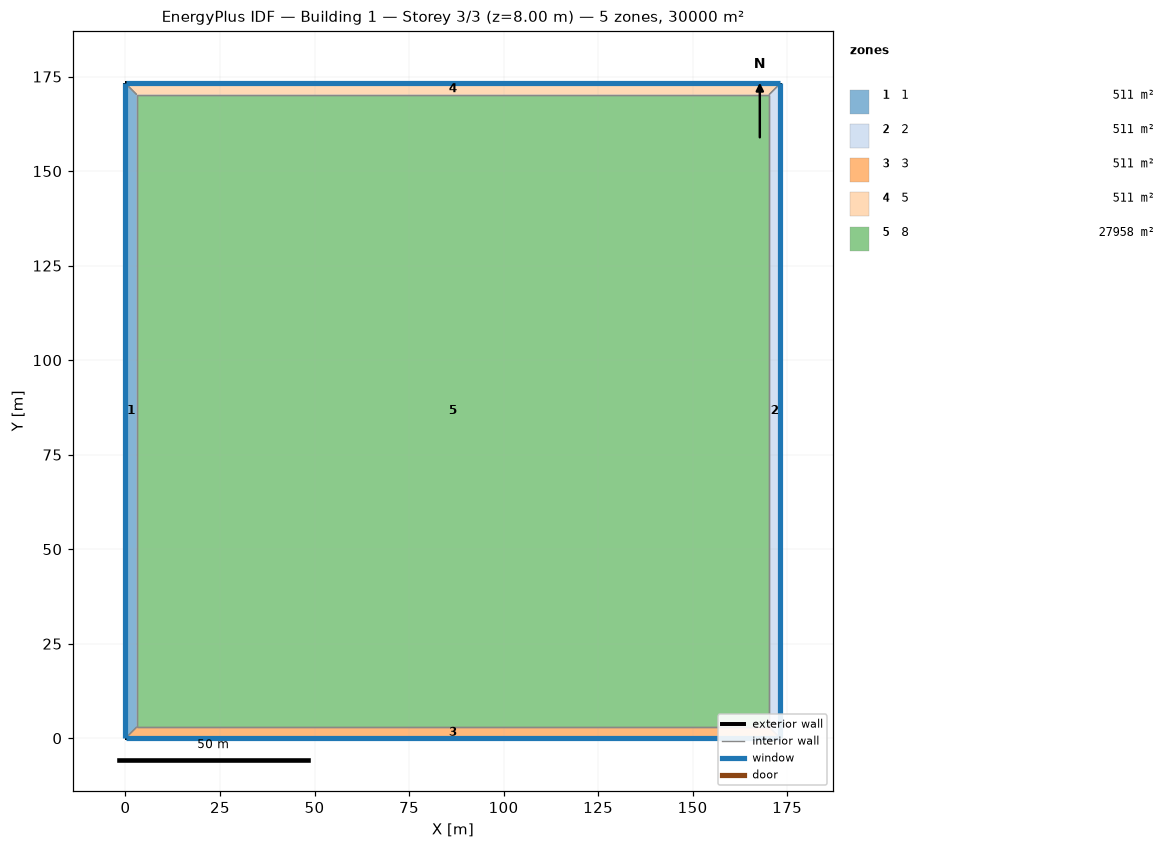
=== STOREY PLAN SPEC (per zone: floor XY polygon, exterior-wall plan segments, windows/doors) ===
zone 1: 1  (510.6 m²)
  floor: (0.00, 0.00) (0.00, 173.21) (3.00, 170.21) (3.00, 3.00)
  exterior wall: (0.00, 173.21) – (0.00, 0.00)  [173.2 m]
    window: (0.00, 173.18) – (0.00, 0.03)  [242.5 m²]
  interior walls: 3
zone 2: 2  (510.6 m²)
  floor: (173.21, 173.21) (173.21, 0.00) (170.21, 3.00) (170.21, 170.21)
  exterior wall: (173.21, 0.00) – (173.21, 173.21)  [173.2 m]
    window: (173.21, 0.03) – (173.21, 173.18)  [242.5 m²]
  interior walls: 3
zone 3: 3  (510.6 m²)
  floor: (173.21, 0.00) (0.00, 0.00) (3.00, 3.00) (170.21, 3.00)
  exterior wall: (0.00, 0.00) – (173.21, 0.00)  [173.2 m]
    window: (0.03, 0.00) – (173.18, 0.00)  [242.5 m²]
  interior walls: 3
zone 4: 5  (510.6 m²)
  floor: (0.00, 173.21) (173.21, 173.21) (170.21, 170.21) (3.00, 170.21)
  exterior wall: (173.21, 173.21) – (0.00, 173.21)  [173.2 m]
    window: (173.18, 173.21) – (0.03, 173.21)  [242.5 m²]
  interior walls: 3
zone 5: 8  (27957.5 m²)
  floor: (3.00, 3.00) (3.00, 170.21) (170.21, 170.21) (170.21, 3.00)
  interior walls: 4

=== DERIVED (storey summary) ===
Building: Building 1
Storey: 3 of 3  (floor level z = 8.00 m)
Storey gross floor area: 30000.0 m²
Zones on this storey: 5
  - 1: floor 510.6 m²; exterior wall 173.2 m (692.8 m²); 1 window(s) 242.5 m²; WWR 35.0%
  - 2: floor 510.6 m²; exterior wall 173.2 m (692.8 m²); 1 window(s) 242.5 m²; WWR 35.0%
  - 3: floor 510.6 m²; exterior wall 173.2 m (692.8 m²); 1 window(s) 242.5 m²; WWR 35.0%
  - 5: floor 510.6 m²; exterior wall 173.2 m (692.8 m²); 1 window(s) 242.5 m²; WWR 35.0%
  - 8: floor 27957.5 m²
Zone adjacency (shared interzone walls):
  - 1 ↔ 3
  - 1 ↔ 5
  - 1 ↔ 8
  - 2 ↔ 3
  - 2 ↔ 5
  - 2 ↔ 8
  - 3 ↔ 8
  - 5 ↔ 8